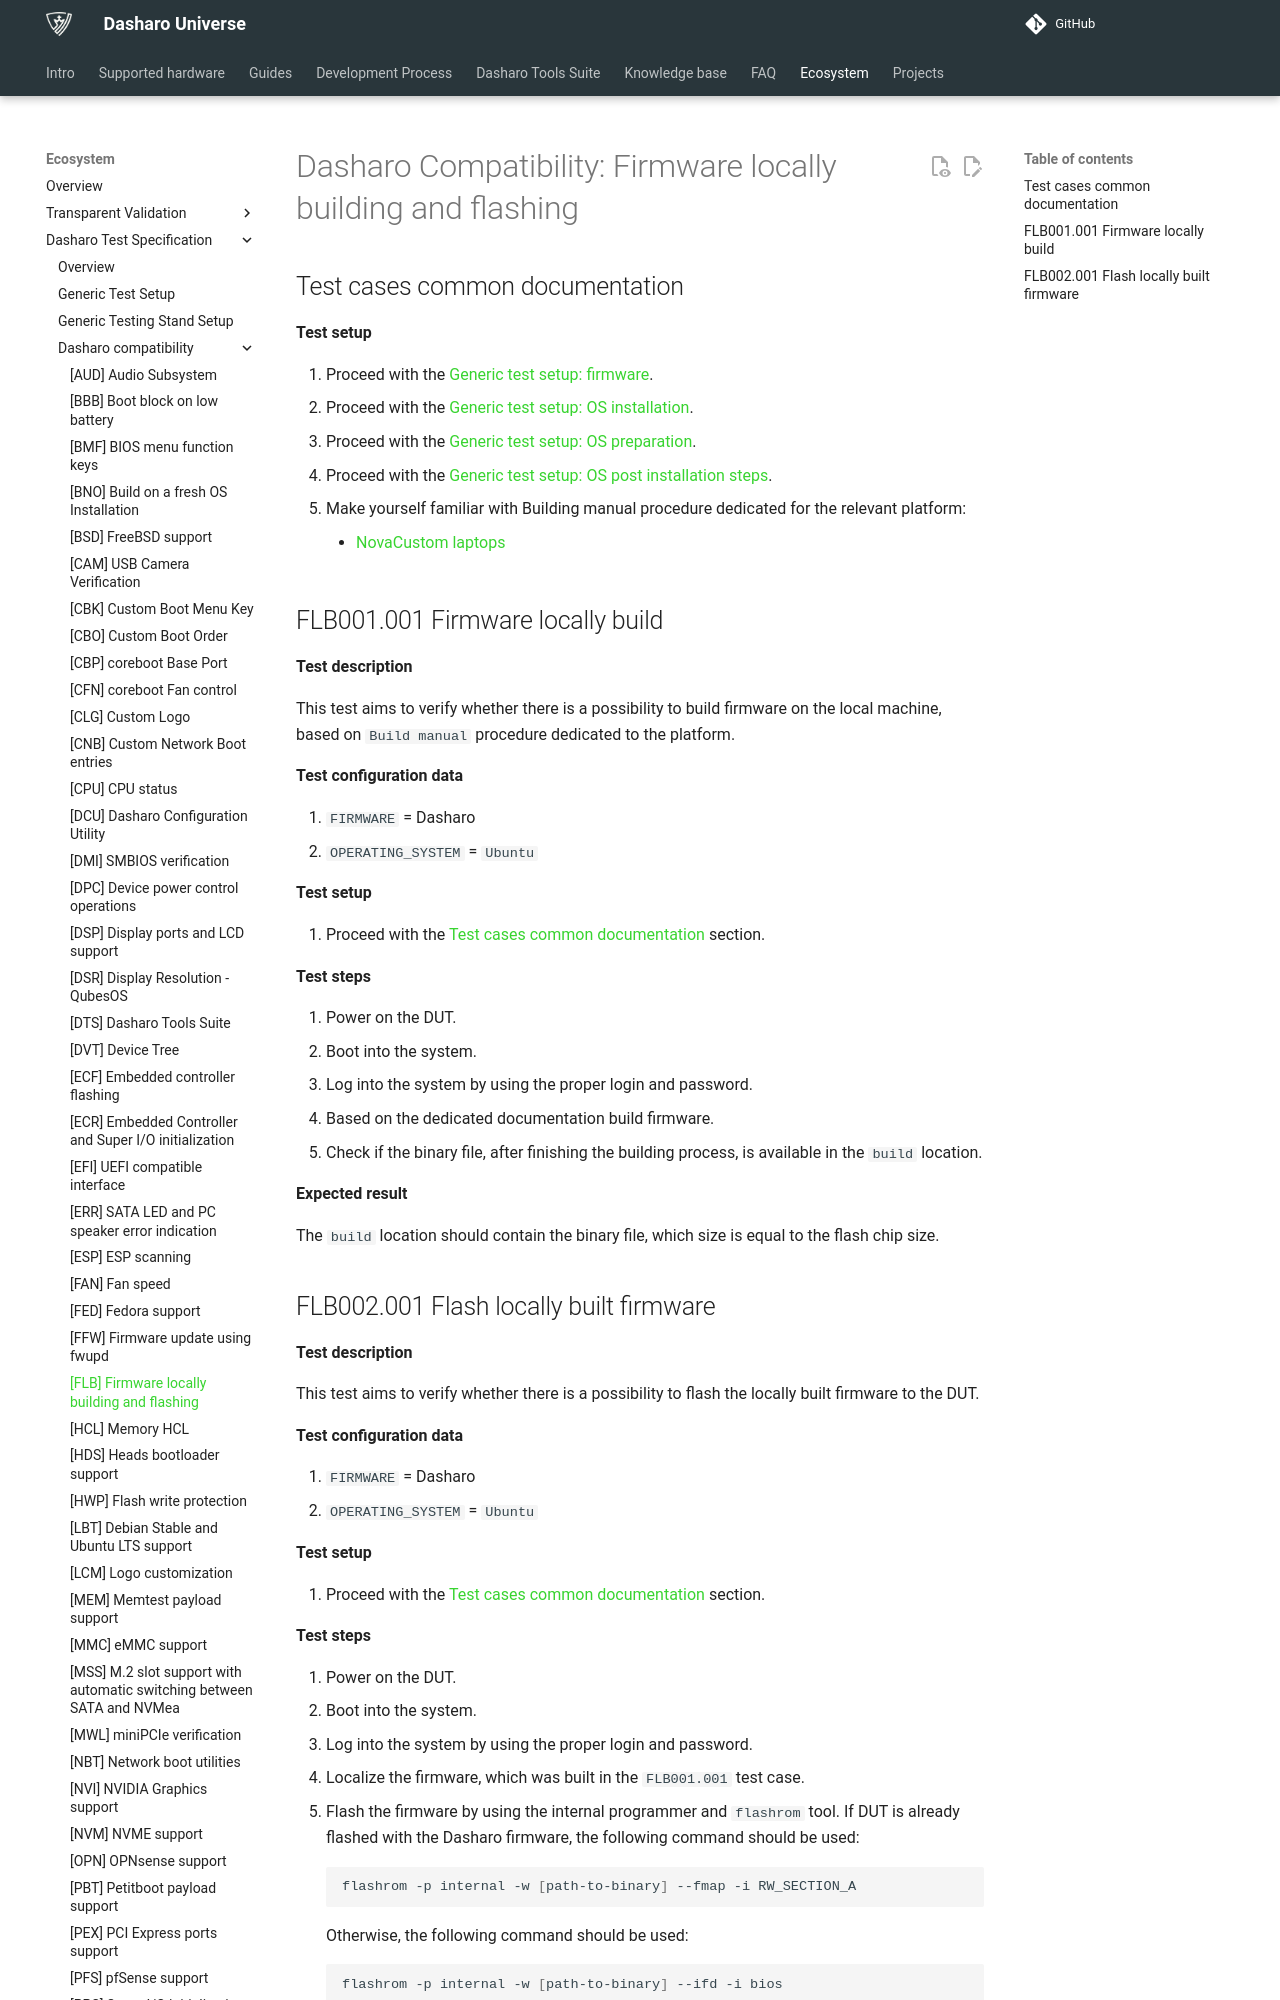

repository: Dasharo/docs · page: unified-test-documentation/dasharo-compatibility/326b-firmware-building-locally/index.html · generator: mkdocs

---
search:
  boost: -1
---

# Dasharo Compatibility: Firmware locally building and flashing

## Test cases common documentation

**Test setup**

1. Proceed with the
   [Generic test setup: firmware](../generic-test-setup.md#firmware).
1. Proceed with the
   [Generic test setup: OS installation](../generic-test-setup.md#os-installation).
1. Proceed with the
   [Generic test setup: OS preparation](../generic-test-setup.md#os-preparation).
1. Proceed with the
   [Generic test setup: OS post installation steps](../generic-test-setup.md#post-installation).
1. Make yourself familiar with Building manual procedure dedicated for
    the relevant platform:
    * [NovaCustom laptops](../../unified/novacustom/building-manual.md)

## FLB001.001 Firmware locally build

**Test description**

This test aims to verify whether there is a possibility to build firmware
on the local machine, based on `Build manual` procedure dedicated to the
platform.

**Test configuration data**

1. `FIRMWARE` = Dasharo
1. `OPERATING_SYSTEM` = `Ubuntu`

**Test setup**

1. Proceed with the
    [Test cases common documentation](#test-cases-common-documentation) section.

**Test steps**

1. Power on the DUT.
1. Boot into the system.
1. Log into the system by using the proper login and password.
1. Based on the dedicated documentation build firmware.
1. Check if the binary file, after finishing the building process, is available
    in the `build` location.

**Expected result**

The `build` location should contain the binary file, which size is equal to the
flash chip size.
